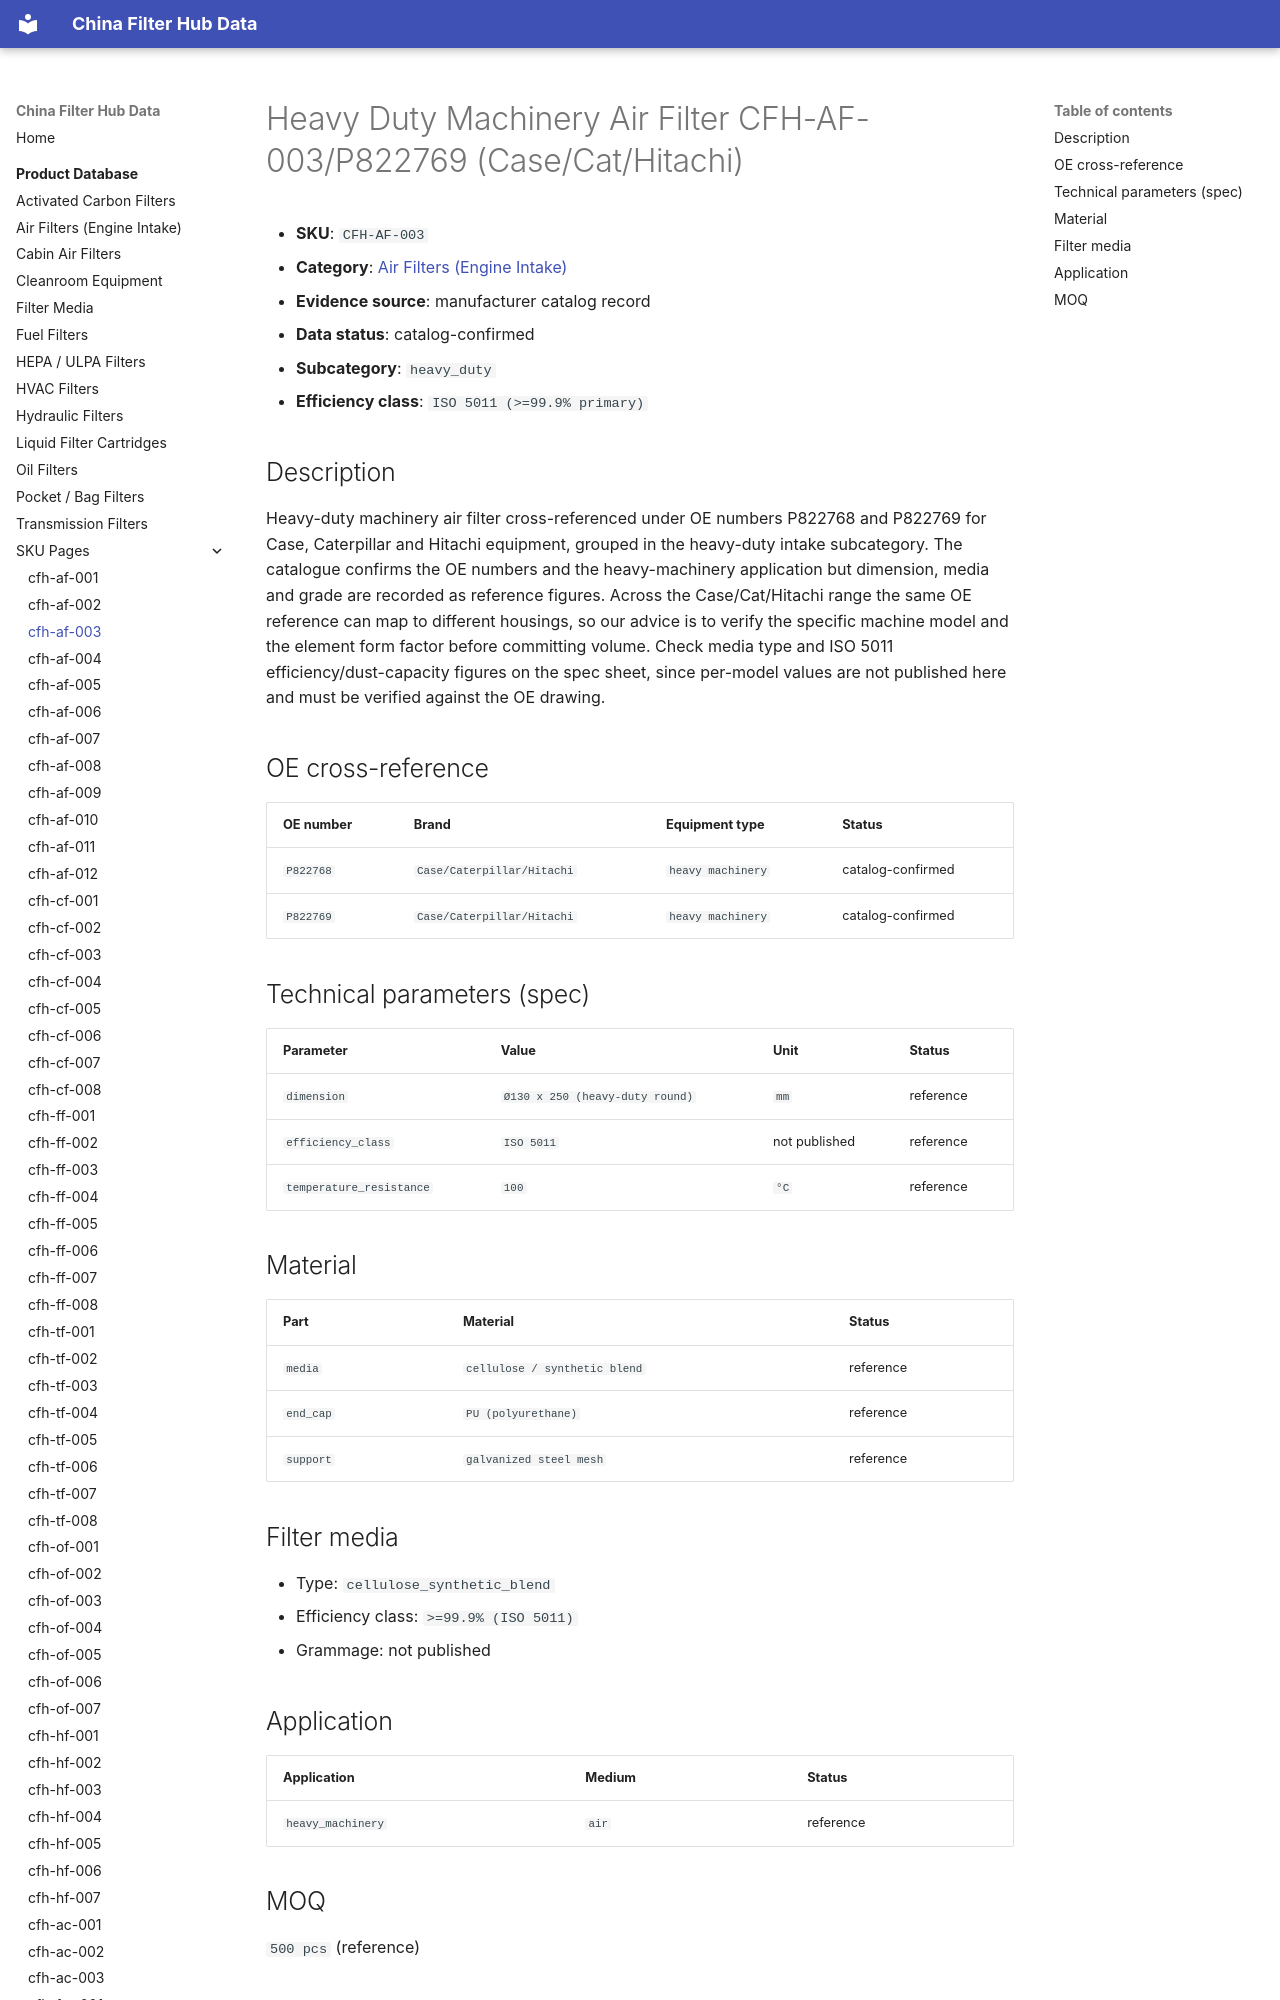

repository: martinxionbiotech-max/data.filterhub · page: products/cfh-af-003/index.html · generator: mkdocs

# Heavy Duty Machinery Air Filter CFH-AF-003/P822769 (Case/Cat/Hitachi)

<!-- AUTO-GENERATED: edit the dataset (data/products.json), then rerun scripts/build-product-pages.py. Do not hand-edit values. -->

- **SKU**: `CFH-AF-003`
- **Category**: [Air Filters (Engine Intake)](air-filters.md)
- **Evidence source**: manufacturer catalog record
- **Data status**: catalog-confirmed

- **Subcategory**: `heavy_duty`
- **Efficiency class**: `ISO 5011 (>=99.9% primary)`
